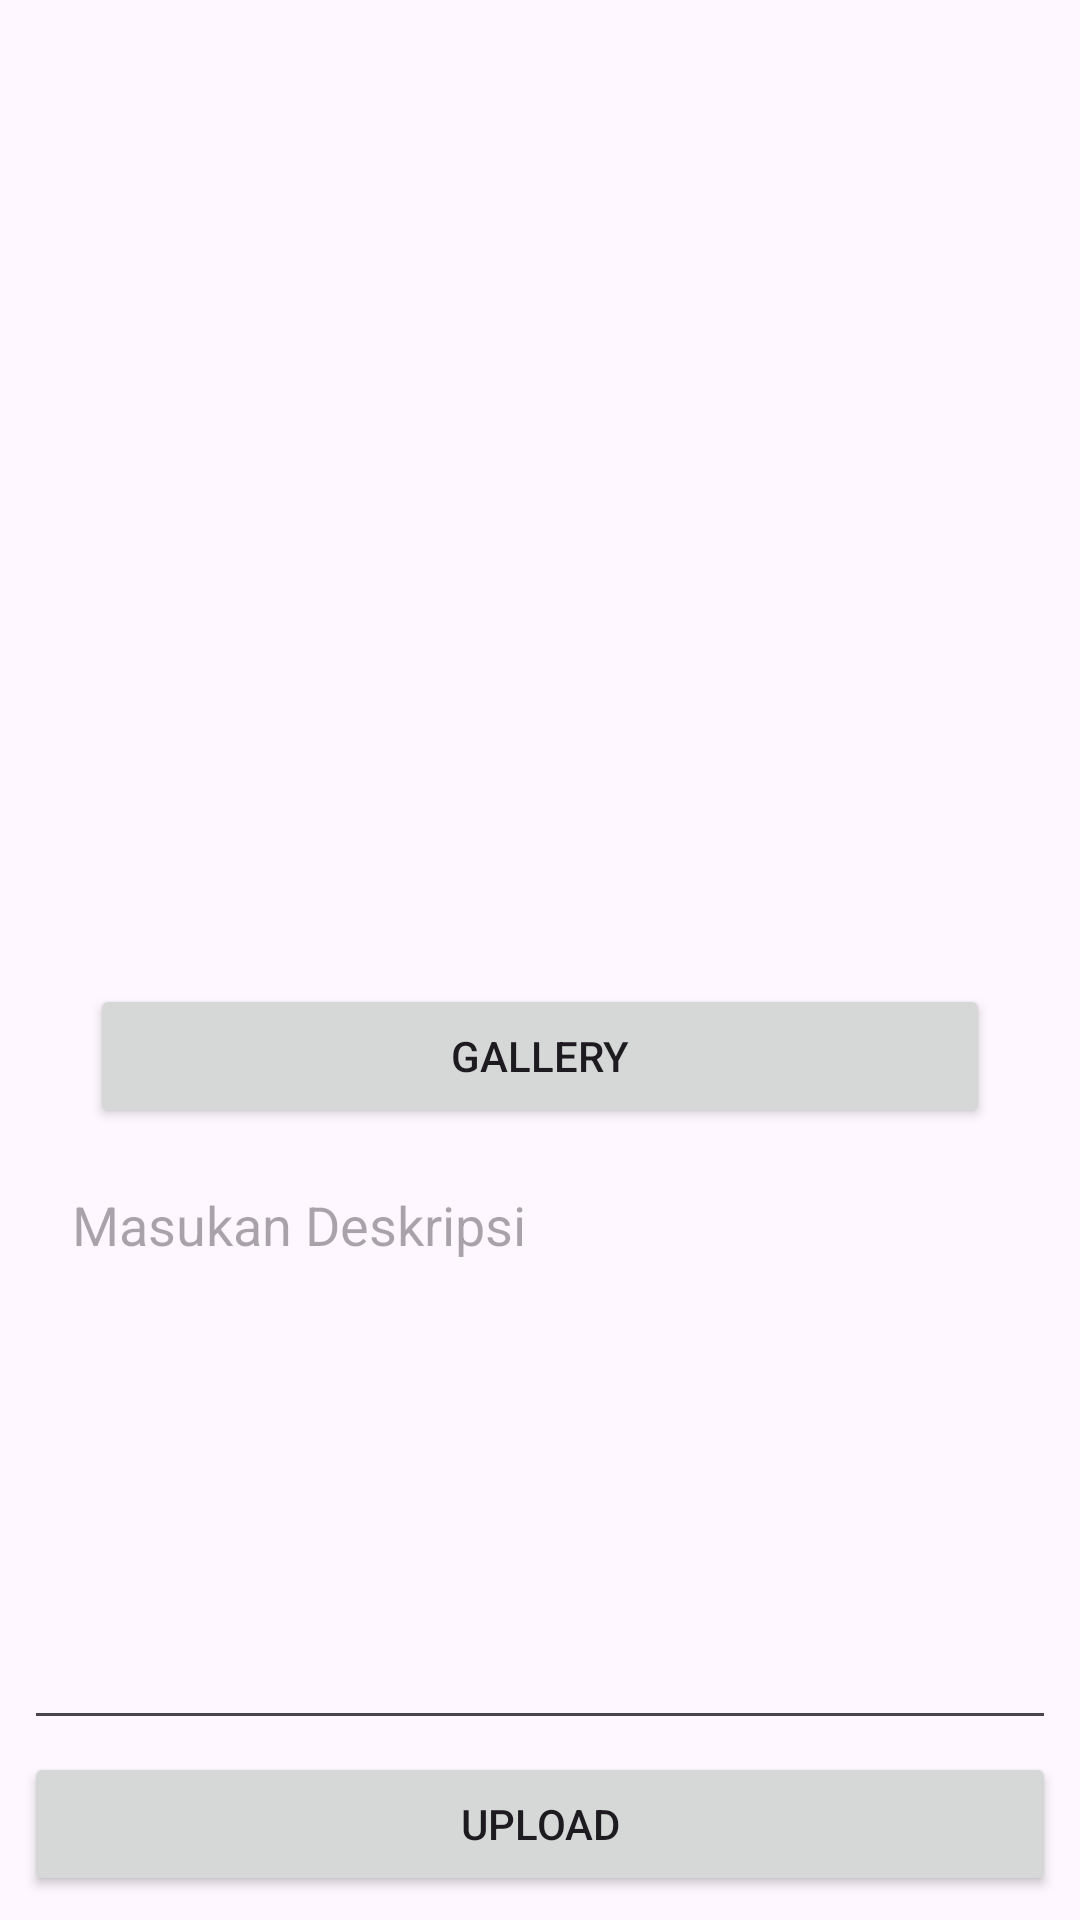

This screen was rendered from an Android layout file. Write that file and the resources it references.
<!-- AndroidManifest.xml: application theme Theme.LoginWithAnimation -->
<!-- res/layout/activity_story.xml -->
<?xml version="1.0" encoding="utf-8"?>
<androidx.constraintlayout.widget.ConstraintLayout xmlns:android="http://schemas.android.com/apk/res/android"
    xmlns:app="http://schemas.android.com/apk/res-auto"
    xmlns:tools="http://schemas.android.com/tools"
    android:layout_width="match_parent"
    android:layout_height="match_parent"
    tools:context=".view.story.StoryActivity">

    <ProgressBar
        android:id="@+id/progressBar"
        style="?android:attr/progressBarStyle"
        android:layout_width="wrap_content"
        android:layout_height="wrap_content"
        android:layout_gravity="center"
        android:visibility="gone"
        app:layout_constraintBottom_toBottomOf="@+id/previewImageView"
        app:layout_constraintEnd_toEndOf="parent"
        app:layout_constraintStart_toStartOf="parent"
        app:layout_constraintTop_toTopOf="parent"
        tools:visibility="visible" />

    <ImageView
        android:id="@+id/previewImageView"
        android:layout_width="0dp"
        android:layout_height="300dp"
        android:layout_marginStart="8dp"
        android:layout_marginTop="8dp"
        android:layout_marginEnd="8dp"
        app:layout_constraintEnd_toEndOf="parent"
        app:layout_constraintStart_toStartOf="parent"
        app:layout_constraintTop_toTopOf="parent"
        app:srcCompat="@drawable/ic_place_holder"
        android:contentDescription="@string/ini_foto_yg_mau_diupload" />

    <Button
        android:id="@+id/galleryButton"
        android:layout_width="match_parent"
        android:layout_height="wrap_content"
        android:layout_marginTop="20dp"
        android:layout_marginEnd="30dp"
        android:layout_marginStart="30dp"
        android:elevation="2dp"
        android:scaleType="fitCenter"
        android:text="@string/gallery"
        app:layout_constraintEnd_toEndOf="parent"
        app:layout_constraintStart_toStartOf="parent"
        app:layout_constraintTop_toBottomOf="@+id/previewImageView" />

    <EditText
        android:id="@+id/descriptionEditText"
        android:layout_width="match_parent"
        android:layout_height="200dp"
        android:layout_marginStart="8dp"
        android:layout_marginEnd="8dp"
        android:autofillHints=""
        android:gravity="top"
        android:hint="@string/masukan_deskripsi"
        android:inputType="textMultiLine"
        android:padding="16dp"
        app:layout_constraintBottom_toTopOf="@+id/uploadButton"
        app:layout_constraintEnd_toEndOf="parent"
        app:layout_constraintStart_toStartOf="parent"
        app:layout_constraintTop_toBottomOf="@+id/galleryButton" />

   <Button
        android:id="@+id/uploadButton"
        android:layout_width="0dp"
        android:layout_height="wrap_content"
        android:layout_marginStart="8dp"
        android:layout_marginEnd="8dp"
        android:layout_marginBottom="8dp"
        android:text="@string/upload"
        app:layout_constraintBottom_toBottomOf="parent"
        app:layout_constraintEnd_toEndOf="parent"
        app:layout_constraintStart_toStartOf="parent" />

</androidx.constraintlayout.widget.ConstraintLayout>
<!-- resources referenced by this layout -->
<resources>
  <string name="gallery">gallery</string>
  <string name="ini_foto_yg_mau_diupload">ini foto yg mau diupload</string>
  <string name="masukan_deskripsi">Masukan Deskripsi</string>
  <string name="upload">Upload</string>
  <style name="Theme.LoginWithAnimation" parent="Base.Theme.LoginWithAnimation" />
  <style name="Base.Theme.LoginWithAnimation" parent="Theme.Material3.DayNight">
          
          \
          <item name="colorPrimary">@color/green_light</item>
          <item name="colorOnPrimary">@color/purple_dark</item>
          
  
      </style>
  <color name="green_light">#00FF87</color>
  <color name="purple_dark">#37003C</color>
</resources>
